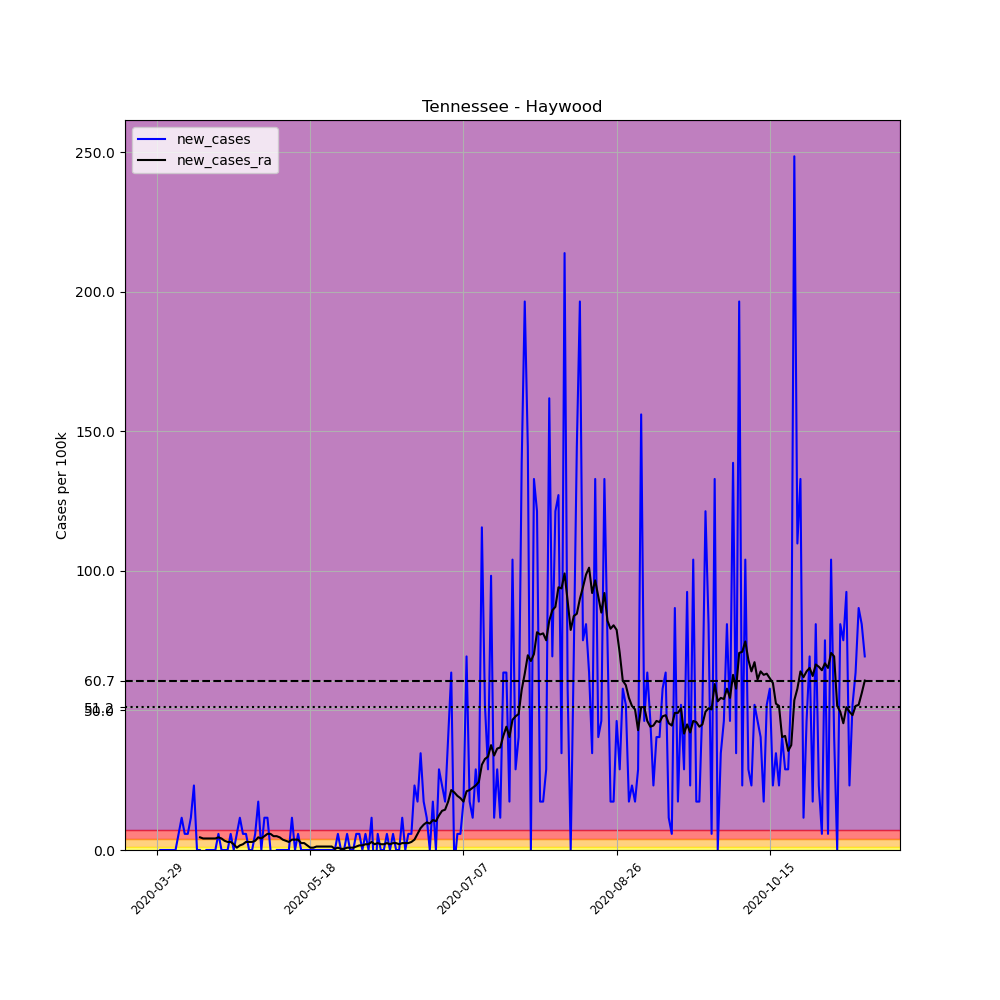

The file beside this chart, header and first rows:
, date, county, state, fips, cases, deaths, COUNTY, STNAME, CTYNAME, POPESTIMATE2019, per_100k, new_cases, new_cases_ra
462828, 2020-03-29, Haywood, Tennessee, 47075, 2, 0, 75, Tennessee, Haywood, 17304, 11.56, , 
462829, 2020-03-30, Haywood, Tennessee, 47075, 2, 0, 75, Tennessee, Haywood, 17304, 11.56, 0.0, 
462830, 2020-03-31, Haywood, Tennessee, 47075, 2, 0, 75, Tennessee, Haywood, 17304, 11.56, 0.0, 
462831, 2020-04-01, Haywood, Tennessee, 47075, 2, 0, 75, Tennessee, Haywood, 17304, 11.56, 0.0, 
462832, 2020-04-02, Haywood, Tennessee, 47075, 2, 0, 75, Tennessee, Haywood, 17304, 11.56, 0.0, 
462833, 2020-04-03, Haywood, Tennessee, 47075, 2, 0, 75, Tennessee, Haywood, 17304, 11.56, 0.0, 
462834, 2020-04-04, Haywood, Tennessee, 47075, 2, 0, 75, Tennessee, Haywood, 17304, 11.56, 0.0, 
462835, 2020-04-05, Haywood, Tennessee, 47075, 3, 0, 75, Tennessee, Haywood, 17304, 17.34, 5.779, 
462836, 2020-04-06, Haywood, Tennessee, 47075, 5, 0, 75, Tennessee, Haywood, 17304, 28.9, 11.56, 
462837, 2020-04-07, Haywood, Tennessee, 47075, 6, 0, 75, Tennessee, Haywood, 17304, 34.67, 5.779, 
462838, 2020-04-08, Haywood, Tennessee, 47075, 7, 0, 75, Tennessee, Haywood, 17304, 40.45, 5.779, 
462839, 2020-04-09, Haywood, Tennessee, 47075, 9, 0, 75, Tennessee, Haywood, 17304, 52.01, 11.56, 
462840, 2020-04-10, Haywood, Tennessee, 47075, 13, 1, 75, Tennessee, Haywood, 17304, 75.13, 23.12, 
462841, 2020-04-11, Haywood, Tennessee, 47075, 13, 1, 75, Tennessee, Haywood, 17304, 75.13, 0.0, 
462842, 2020-04-12, Haywood, Tennessee, 47075, 13, 1, 75, Tennessee, Haywood, 17304, 75.13, 0.0, 4.541
462843, 2020-04-13, Haywood, Tennessee, 47075, 12, 1, 75, Tennessee, Haywood, 17304, 69.35, -5.779, 4.128
462844, 2020-04-14, Haywood, Tennessee, 47075, 12, 1, 75, Tennessee, Haywood, 17304, 69.35, 0.0, 4.128
462845, 2020-04-15, Haywood, Tennessee, 47075, 12, 1, 75, Tennessee, Haywood, 17304, 69.35, 0.0, 4.128
462846, 2020-04-16, Haywood, Tennessee, 47075, 12, 1, 75, Tennessee, Haywood, 17304, 69.35, 0.0, 4.128
462847, 2020-04-17, Haywood, Tennessee, 47075, 12, 1, 75, Tennessee, Haywood, 17304, 69.35, 0.0, 4.128
462848, 2020-04-18, Haywood, Tennessee, 47075, 13, 1, 75, Tennessee, Haywood, 17304, 75.13, 5.779, 4.541
462849, 2020-04-19, Haywood, Tennessee, 47075, 13, 1, 75, Tennessee, Haywood, 17304, 75.13, 0.0, 4.128
462850, 2020-04-20, Haywood, Tennessee, 47075, 13, 1, 75, Tennessee, Haywood, 17304, 75.13, 0.0, 3.302
462851, 2020-04-21, Haywood, Tennessee, 47075, 13, 1, 75, Tennessee, Haywood, 17304, 75.13, 0.0, 2.89
462852, 2020-04-22, Haywood, Tennessee, 47075, 14, 1, 75, Tennessee, Haywood, 17304, 80.91, 5.779, 2.89
462853, 2020-04-23, Haywood, Tennessee, 47075, 14, 1, 75, Tennessee, Haywood, 17304, 80.91, 0.0, 2.064
462854, 2020-04-24, Haywood, Tennessee, 47075, 15, 1, 75, Tennessee, Haywood, 17304, 86.69, 5.779, 0.8256
462855, 2020-04-25, Haywood, Tennessee, 47075, 17, 1, 75, Tennessee, Haywood, 17304, 98.24, 11.56, 1.651
462856, 2020-04-26, Haywood, Tennessee, 47075, 18, 1, 75, Tennessee, Haywood, 17304, 104, 5.779, 2.064
462857, 2020-04-27, Haywood, Tennessee, 47075, 19, 1, 75, Tennessee, Haywood, 17304, 109.8, 5.779, 2.89
462858, 2020-04-28, Haywood, Tennessee, 47075, 19, 1, 75, Tennessee, Haywood, 17304, 109.8, 0.0, 2.89
462859, 2020-04-29, Haywood, Tennessee, 47075, 19, 1, 75, Tennessee, Haywood, 17304, 109.8, 0.0, 2.89
462860, 2020-04-30, Haywood, Tennessee, 47075, 20, 1, 75, Tennessee, Haywood, 17304, 115.6, 5.779, 3.302
462861, 2020-05-01, Haywood, Tennessee, 47075, 23, 1, 75, Tennessee, Haywood, 17304, 132.9, 17.34, 4.541
462862, 2020-05-02, Haywood, Tennessee, 47075, 23, 1, 75, Tennessee, Haywood, 17304, 132.9, 0.0, 4.128
462863, 2020-05-03, Haywood, Tennessee, 47075, 25, 1, 75, Tennessee, Haywood, 17304, 144.5, 11.56, 4.953
462864, 2020-05-04, Haywood, Tennessee, 47075, 27, 1, 75, Tennessee, Haywood, 17304, 156, 11.56, 5.779
462865, 2020-05-05, Haywood, Tennessee, 47075, 27, 1, 75, Tennessee, Haywood, 17304, 156, 0.0, 5.779
462866, 2020-05-06, Haywood, Tennessee, 47075, 26, 1, 75, Tennessee, Haywood, 17304, 150.3, -5.779, 4.953
462867, 2020-05-07, Haywood, Tennessee, 47075, 26, 1, 75, Tennessee, Haywood, 17304, 150.3, 0.0, 4.953
462868, 2020-05-08, Haywood, Tennessee, 47075, 26, 1, 75, Tennessee, Haywood, 17304, 150.3, 0.0, 4.541
462869, 2020-05-09, Haywood, Tennessee, 47075, 26, 1, 75, Tennessee, Haywood, 17304, 150.3, 0.0, 3.715
462870, 2020-05-10, Haywood, Tennessee, 47075, 26, 1, 75, Tennessee, Haywood, 17304, 150.3, 0.0, 3.302
462871, 2020-05-11, Haywood, Tennessee, 47075, 26, 1, 75, Tennessee, Haywood, 17304, 150.3, 0.0, 2.89
462872, 2020-05-12, Haywood, Tennessee, 47075, 28, 1, 75, Tennessee, Haywood, 17304, 161.8, 11.56, 3.715
462873, 2020-05-13, Haywood, Tennessee, 47075, 28, 1, 75, Tennessee, Haywood, 17304, 161.8, 0.0, 3.715
462874, 2020-05-14, Haywood, Tennessee, 47075, 29, 1, 75, Tennessee, Haywood, 17304, 167.6, 5.779, 3.715
462875, 2020-05-15, Haywood, Tennessee, 47075, 29, 1, 75, Tennessee, Haywood, 17304, 167.6, 0.0, 2.477
462876, 2020-05-16, Haywood, Tennessee, 47075, 29, 1, 75, Tennessee, Haywood, 17304, 167.6, 0.0, 2.477
462877, 2020-05-17, Haywood, Tennessee, 47075, 29, 1, 75, Tennessee, Haywood, 17304, 167.6, 0.0, 1.651
462878, 2020-05-18, Haywood, Tennessee, 47075, 29, 1, 75, Tennessee, Haywood, 17304, 167.6, 0.0, 0.8256
462879, 2020-05-19, Haywood, Tennessee, 47075, 29, 1, 75, Tennessee, Haywood, 17304, 167.6, 0.0, 0.8256
462880, 2020-05-20, Haywood, Tennessee, 47075, 29, 1, 75, Tennessee, Haywood, 17304, 167.6, 0.0, 1.238
462881, 2020-05-21, Haywood, Tennessee, 47075, 29, 1, 75, Tennessee, Haywood, 17304, 167.6, 0.0, 1.238
462882, 2020-05-22, Haywood, Tennessee, 47075, 29, 1, 75, Tennessee, Haywood, 17304, 167.6, 0.0, 1.238
462883, 2020-05-23, Haywood, Tennessee, 47075, 29, 2, 75, Tennessee, Haywood, 17304, 167.6, 0.0, 1.238
462884, 2020-05-24, Haywood, Tennessee, 47075, 29, 2, 75, Tennessee, Haywood, 17304, 167.6, 0.0, 1.238
462885, 2020-05-25, Haywood, Tennessee, 47075, 29, 2, 75, Tennessee, Haywood, 17304, 167.6, 0.0, 1.238
462886, 2020-05-26, Haywood, Tennessee, 47075, 29, 2, 75, Tennessee, Haywood, 17304, 167.6, 0.0, 0.4128
462887, 2020-05-27, Haywood, Tennessee, 47075, 30, 2, 75, Tennessee, Haywood, 17304, 173.4, 5.779, 0.8256
... 172 more rows
